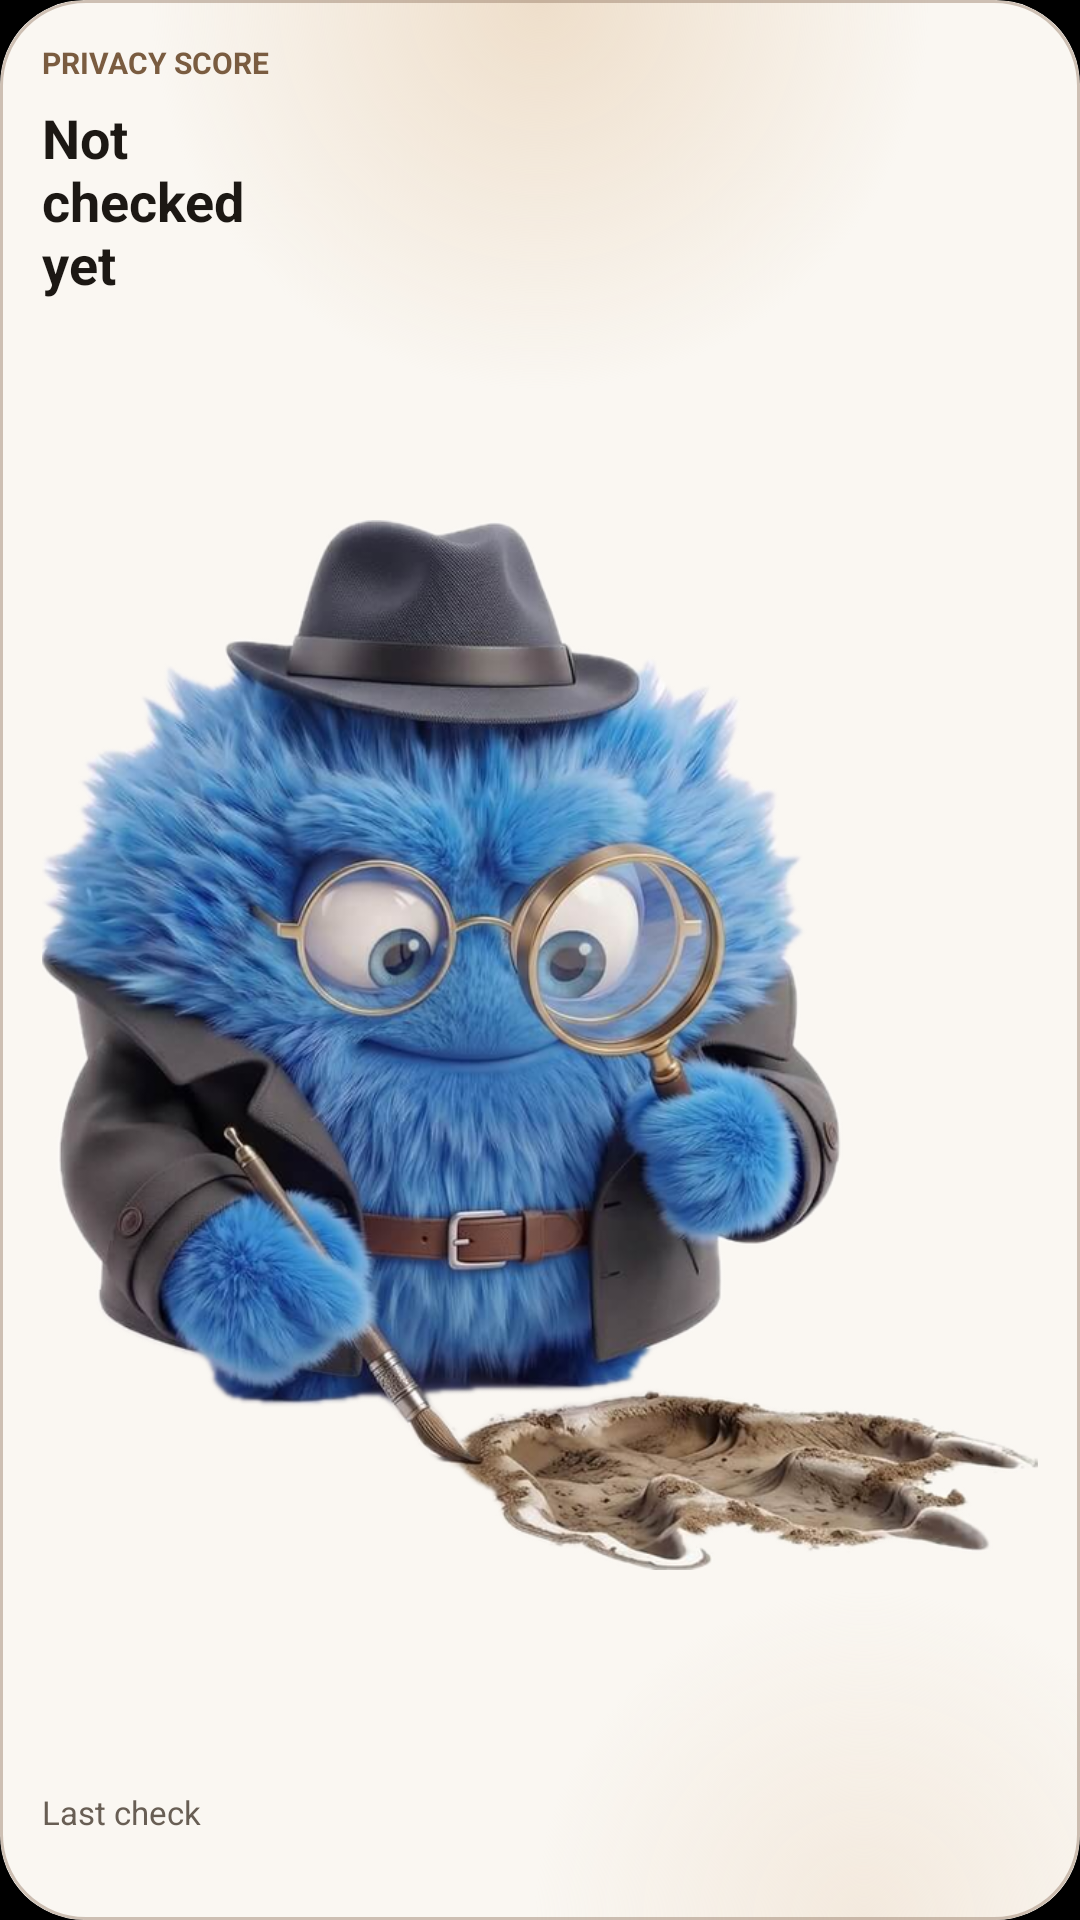

The Android layout XML behind this screen, and the referenced resources:
<!-- AndroidManifest.xml: application theme Theme.FootprintInspector -->
<!-- res/layout/widget_narrow.xml -->
<?xml version="1.0" encoding="utf-8"?>
<LinearLayout xmlns:android="http://schemas.android.com/apk/res/android"
    android:id="@android:id/background"
    android:layout_width="match_parent"
    android:layout_height="match_parent"
    android:background="@drawable/widget_background"
    android:clipToOutline="true"
    android:orientation="vertical"
    android:padding="14dp">

    <TextView style="@style/WidgetLabel" android:text="@string/widget_label" android:textColor="@color/widget_accent" />

    <TextView
        android:id="@+id/widget_empty"
        android:layout_width="wrap_content"
        android:layout_height="wrap_content"
        android:layout_marginTop="6dp"
        android:text="@string/widget_not_checked_lines"
        android:textColor="@color/widget_ink"
        android:textSize="18sp"
        android:textStyle="bold" />

    <LinearLayout
        android:id="@+id/widget_checked"
        android:layout_width="wrap_content"
        android:layout_height="wrap_content"
        android:orientation="vertical"
        android:visibility="gone">

        <TextView
            android:id="@+id/widget_score"
            android:layout_width="wrap_content"
            android:layout_height="wrap_content"
            android:includeFontPadding="false"
            android:layout_marginTop="2dp"
            android:textColor="@color/widget_ink"
            android:textSize="42sp"
            android:textStyle="bold" />

        <TextView style="@style/WidgetNote" android:text="@string/widget_out_of" />
    </LinearLayout>

    <ImageView
        android:layout_width="match_parent"
        android:layout_height="0dp"
        android:layout_marginVertical="4dp"
        android:layout_weight="1"
        android:importantForAccessibility="no"
        android:scaleType="fitCenter"
        android:src="@drawable/widget_mascot" />

    <LinearLayout
        android:id="@+id/widget_footer"
        android:layout_width="wrap_content"
        android:layout_height="wrap_content"
        android:orientation="vertical">

        <TextView style="@style/WidgetNote" android:text="@string/widget_last_check" />

        <TextView
            android:id="@+id/widget_date"
            style="@style/WidgetNote"
            android:textColor="@color/widget_ink"
            android:textStyle="bold" />
    </LinearLayout>
</LinearLayout>
<!-- resources referenced by this layout -->
<resources>
  <color name="widget_accent">#7A5C40</color>
  <color name="widget_ink">#1C1814</color>
  <!-- drawable widget_background (drawable) -->
  <?xml version="1.0" encoding="utf-8"?>
  <layer-list xmlns:android="http://schemas.android.com/apk/res/android">
      <item>
          <shape>
              <solid android:color="@color/widget_base" />
              <corners android:radius="@android:dimen/system_app_widget_background_radius" />
          </shape>
      </item>
      <item>
          <shape>
              <gradient android:type="radial" android:centerX="0.5" android:centerY="0" android:gradientRadius="130dp"
                  android:startColor="@color/widget_glow_top" android:endColor="#00000000" />
              <corners android:radius="@android:dimen/system_app_widget_background_radius" />
          </shape>
      </item>
      <item>
          <shape>
              <gradient android:type="radial" android:centerX="0.8" android:centerY="1" android:gradientRadius="110dp"
                  android:startColor="@color/widget_glow_bottom" android:endColor="#00000000" />
              <corners android:radius="@android:dimen/system_app_widget_background_radius" />
          </shape>
      </item>
      <item>
          <shape>
              <stroke android:width="1dp" android:color="@color/widget_rule" />
              <corners android:radius="@android:dimen/system_app_widget_background_radius" />
          </shape>
      </item>
  </layer-list>
  <!-- drawable widget_mascot (drawable) -->
  <?xml version="1.0" encoding="utf-8"?>
  <bitmap xmlns:android="http://schemas.android.com/apk/res/android" android:src="@drawable/mascot_cutout" />
  <string name="widget_label">PRIVACY SCORE</string>
  <string name="widget_last_check">Last check</string>
  <string name="widget_not_checked_lines">Not\nchecked\nyet</string>
  <string name="widget_out_of">out of 100</string>
  <style name="WidgetLabel">
          <item name="android:layout_width">wrap_content</item>
          <item name="android:layout_height">wrap_content</item>
          <item name="android:textSize">10sp</item>
          <item name="android:textStyle">bold</item>
      </style>
  <style name="WidgetNote">
          <item name="android:layout_width">wrap_content</item>
          <item name="android:layout_height">wrap_content</item>
          <item name="android:textColor">@color/widget_muted</item>
          <item name="android:textSize">11sp</item>
      </style>
  <style name="Theme.FootprintInspector" parent="android:Theme.Material.NoActionBar">
          <item name="android:windowBackground">@color/black</item>
          <item name="android:statusBarColor">@android:color/transparent</item>
          <item name="android:navigationBarColor">@android:color/transparent</item>
      </style>
  <color name="widget_base">#FAF7F2</color>
  <color name="widget_glow_top">#EEDECA</color>
  <color name="widget_glow_bottom">#F3E9DD</color>
  <color name="widget_rule">#6E8F7560</color>
  <!-- drawable mascot_cutout: png bitmap (drawable-nodpi, 591706 bytes) -->
  <color name="widget_muted">#685E54</color>
  <color name="black">#000000</color>
</resources>
